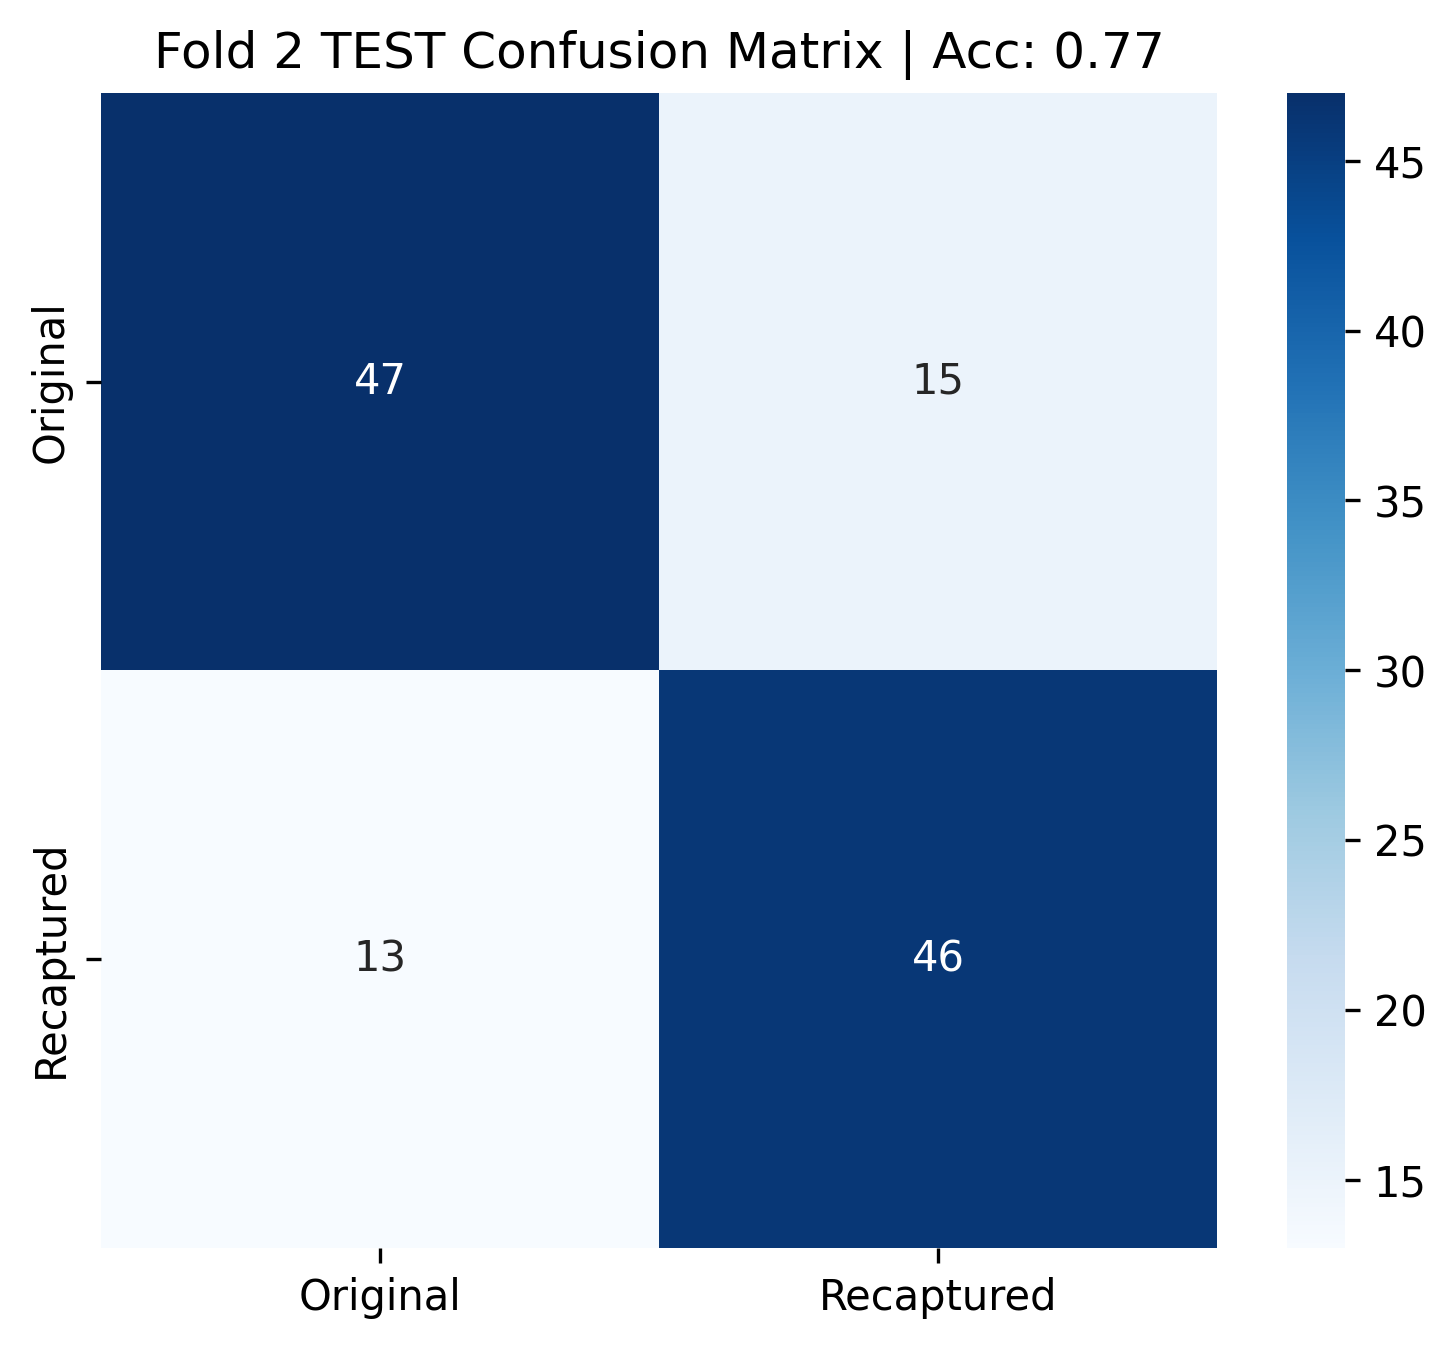

The data file committed next to this chart (first rows):
0, 1
47, 15
13, 46
